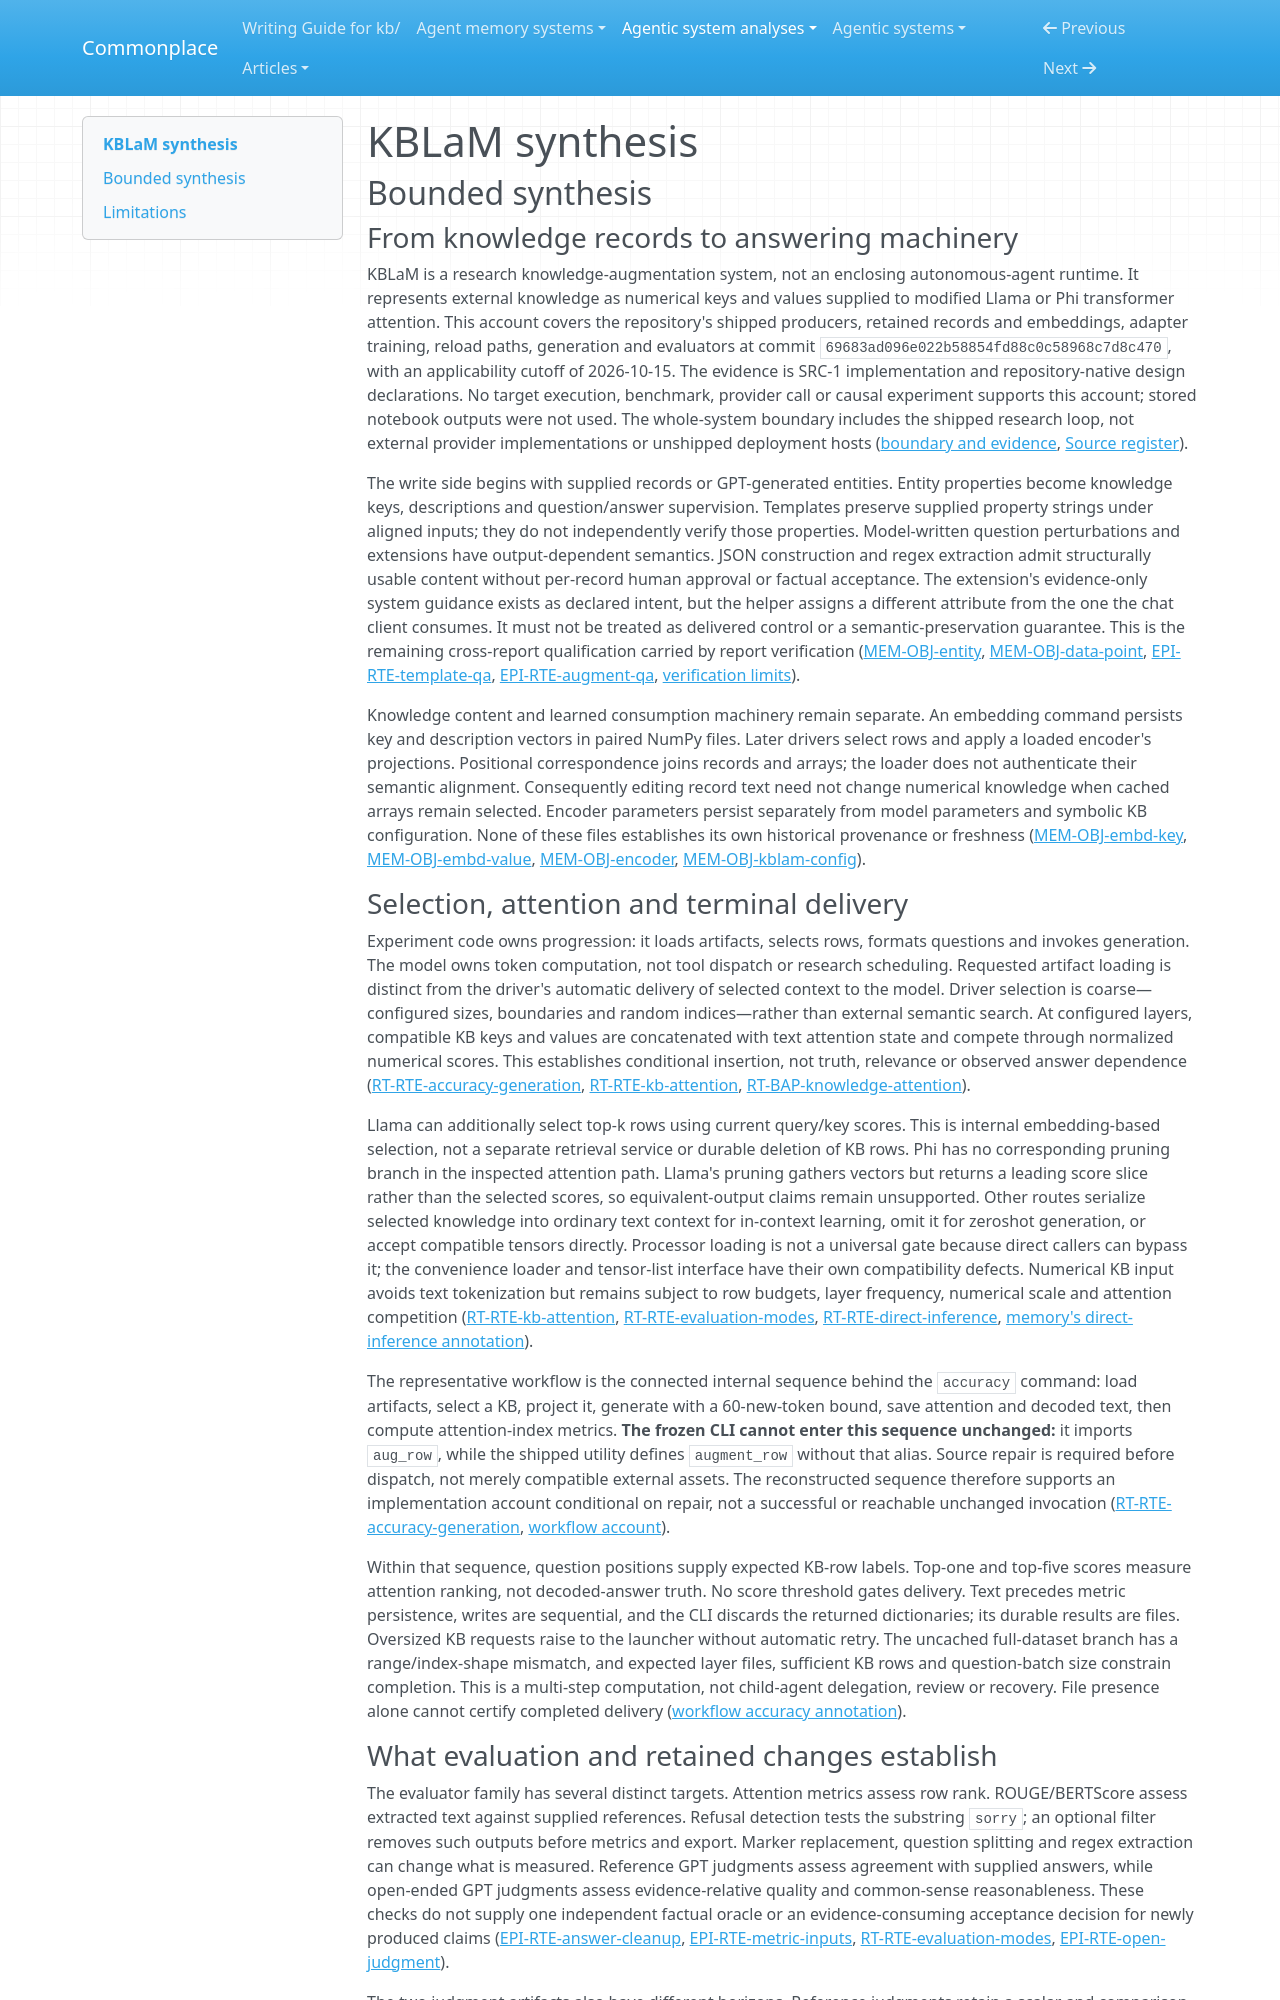

repository: zby/commonplace · page: agentic-system-analyses/retained/kblam/synthesis/index.html · generator: mkdocs

---
type: agentic-system-analyses/types/agentic-system-synthesis.md
description: "KBLaM supplies encoded knowledge to transformer attention and trains reusable adapters, but frozen driver defects and source-only evidence limit execution and improvement claims."
run-id: AAS-2026-10-15-kblam-5a0c2fe96cc1-01
reviewed-boundary: "69683ad096e022b58854fd88c0c58968c7d8c470"
---

# KBLaM synthesis

## Bounded synthesis

### From knowledge records to answering machinery

KBLaM is a research knowledge-augmentation system, not an enclosing autonomous-agent runtime. It represents external knowledge as numerical keys and values supplied to modified Llama or Phi transformer attention. This account covers the repository's shipped producers, retained records and embeddings, adapter training, reload paths, generation and evaluators at commit `69683ad096e022b58854fd88c0c58968c7d8c470`, with an applicability cutoff of 2026-10-15. The evidence is SRC-1 implementation and repository-native design declarations. No target execution, benchmark, provider call or causal experiment supports this account; stored notebook outputs were not used. The whole-system boundary includes the shipped research loop, not external provider implementations or unshipped deployment hosts ([boundary and evidence](boundary.md#boundary-and-evidence), [Source register](boundary.md#source-register)).

The write side begins with supplied records or GPT-generated entities. Entity properties become knowledge keys, descriptions and question/answer supervision. Templates preserve supplied property strings under aligned inputs; they do not independently verify those properties. Model-written question perturbations and extensions have output-dependent semantics. JSON construction and regex extraction admit structurally usable content without per-record human approval or factual acceptance. The extension's evidence-only system guidance exists as declared intent, but the helper assigns a different attribute from the one the chat client consumes. It must not be treated as delivered control or a semantic-preservation guarantee. This is the remaining cross-report qualification carried by report verification ([MEM-OBJ-entity](memory.md#mem-obj-entity), [MEM-OBJ-data-point](memory.md#mem-obj-data-point), [EPI-RTE-template-qa](epistemic.md#epi-rte-template-qa), [EPI-RTE-augment-qa](epistemic.md#epi-rte-augment-qa), [verification limits](report-verification.md#limits)).

Knowledge content and learned consumption machinery remain separate. An embedding command persists key and description vectors in paired NumPy files. Later drivers select rows and apply a loaded encoder's projections. Positional correspondence joins records and arrays; the loader does not authenticate their semantic alignment. Consequently editing record text need not change numerical knowledge when cached arrays remain selected. Encoder parameters persist separately from model parameters and symbolic KB configuration. None of these files establishes its own historical provenance or freshness ([MEM-OBJ-embd-key](memory.md#mem-obj-embd-key), [MEM-OBJ-embd-value](memory.md#mem-obj-embd-value), [MEM-OBJ-encoder](memory.md#mem-obj-encoder), [MEM-OBJ-kblam-config](memory.md#mem-obj-kblam-config)).

### Selection, attention and terminal delivery

Experiment code owns progression: it loads artifacts, selects rows, formats questions and invokes generation. The model owns token computation, not tool dispatch or research scheduling. Requested artifact loading is distinct from the driver's automatic delivery of selected context to the model. Driver selection is coarse—configured sizes, boundaries and random indices—rather than external semantic search. At configured layers, compatible KB keys and values are concatenated with text attention state and compete through normalized numerical scores. This establishes conditional insertion, not truth, relevance or observed answer dependence ([RT-RTE-accuracy-generation](runtime.md#rt-rte-accuracy-generation), [RT-RTE-kb-attention](runtime.md#rt-rte-kb-attention), [RT-BAP-knowledge-attention](runtime.md#rt-bap-knowledge-attention)).

Llama can additionally select top-k rows using current query/key scores. This is internal embedding-based selection, not a separate retrieval service or durable deletion of KB rows. Phi has no corresponding pruning branch in the inspected attention path. Llama's pruning gathers vectors but returns a leading score slice rather than the selected scores, so equivalent-output claims remain unsupported. Other routes serialize selected knowledge into ordinary text context for in-context learning, omit it for zeroshot generation, or accept compatible tensors directly. Processor loading is not a universal gate because direct callers can bypass it; the convenience loader and tensor-list interface have their own compatibility defects. Numerical KB input avoids text tokenization but remains subject to row budgets, layer frequency, numerical scale and attention competition ([RT-RTE-kb-attention](runtime.md#rt-rte-kb-attention), [RT-RTE-evaluation-modes](runtime.md#rt-rte-evaluation-modes), [RT-RTE-direct-inference](runtime.md#rt-rte-direct-inference), [memory's direct-inference annotation](memory.md#on-rt-rte-direct-inference)).

The representative workflow is the connected internal sequence behind the `accuracy` command: load artifacts, select a KB, project it, generate with a 60-new-token bound, save attention and decoded text, then compute attention-index metrics. **The frozen CLI cannot enter this sequence unchanged:** it imports `aug_row`, while the shipped utility defines `augment_row` without that alias. Source repair is required before dispatch, not merely compatible external assets. The reconstructed sequence therefore supports an implementation account conditional on repair, not a successful or reachable unchanged invocation ([RT-RTE-accuracy-generation](runtime.md#rt-rte-accuracy-generation), [workflow account](workflow.md#workflow-account)).

Within that sequence, question positions supply expected KB-row labels. Top-one and top-five scores measure attention ranking, not decoded-answer truth. No score threshold gates delivery. Text precedes metric persistence, writes are sequential, and the CLI discards the returned dictionaries; its durable results are files. Oversized KB requests raise to the launcher without automatic retry. The uncached full-dataset branch has a range/index-shape mismatch, and expected layer files, sufficient KB rows and question-batch size constrain completion. This is a multi-step computation, not child-agent delegation, review or recovery. File presence alone cannot certify completed delivery ([workflow accuracy annotation](workflow.md#on-rt-rte-accuracy-generation)).
